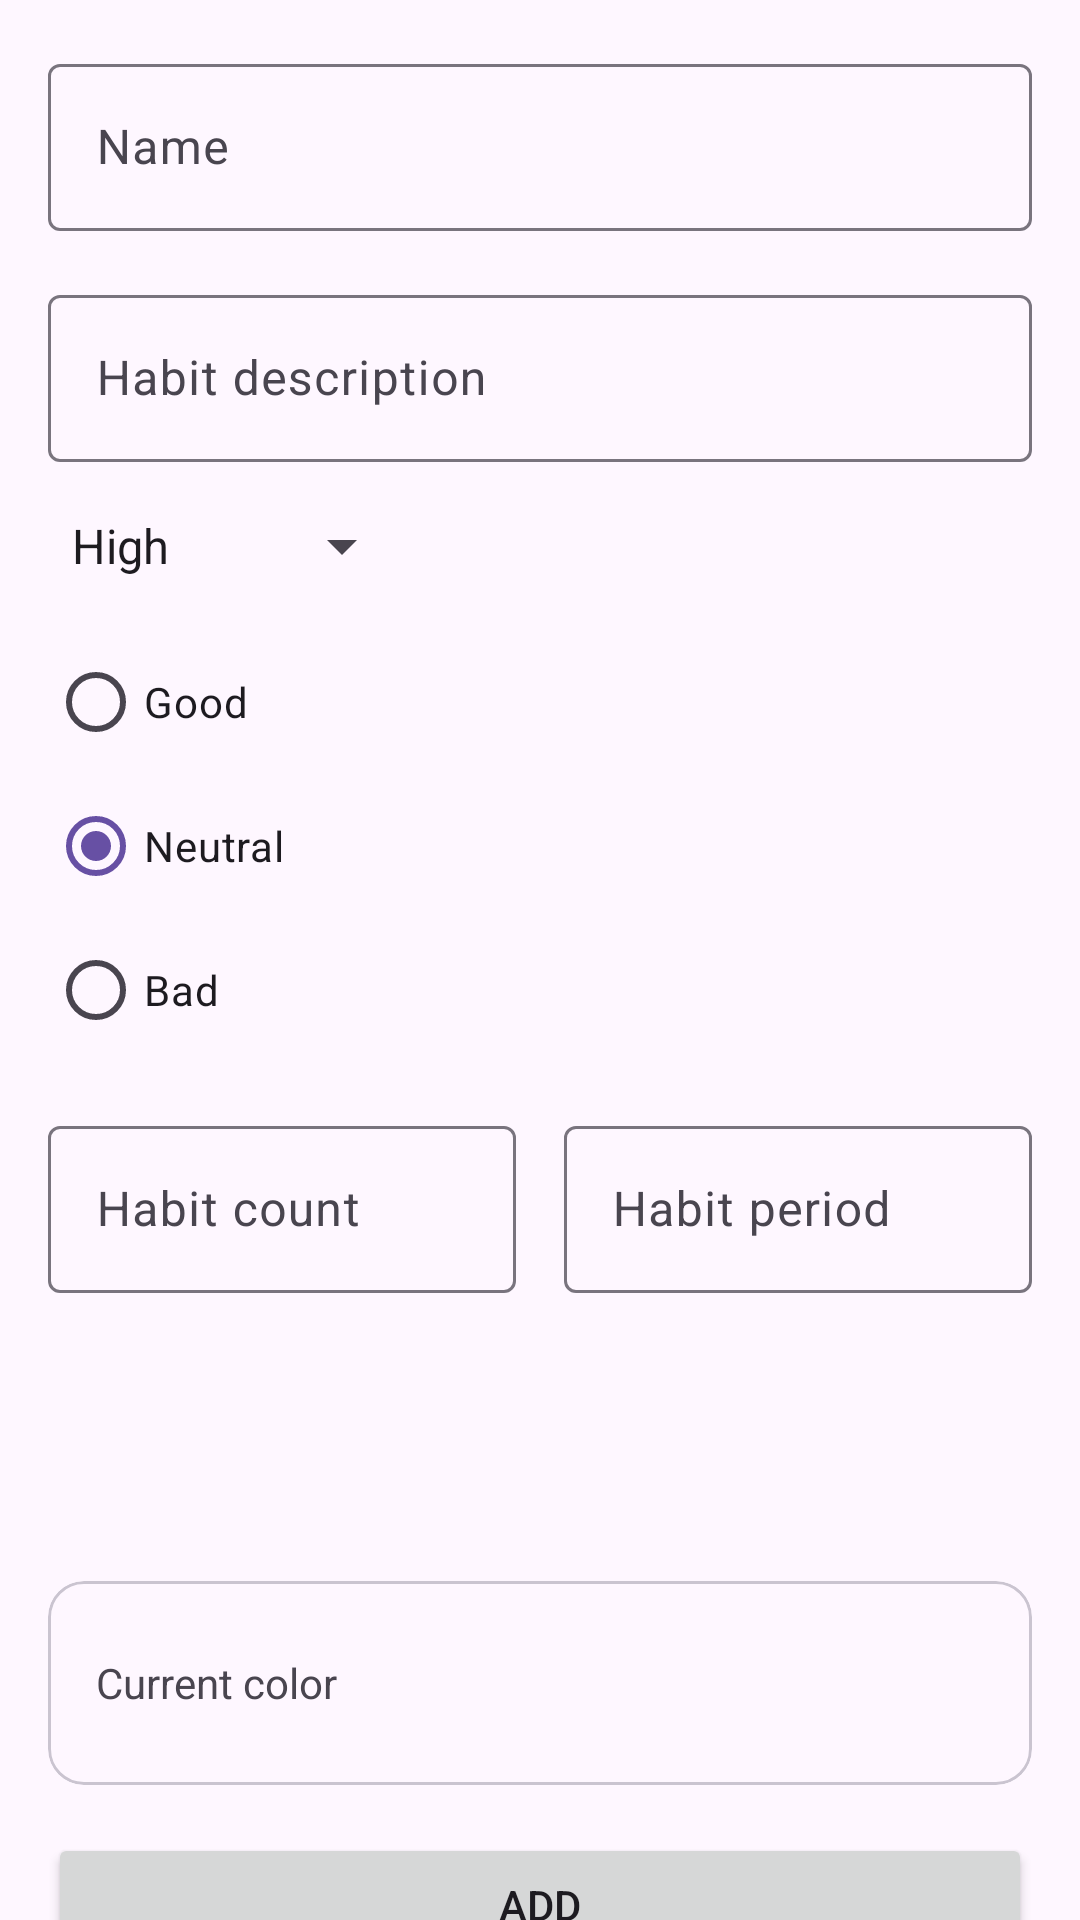

Here is an Android app screen rendered from its layout file. Give the layout XML and the strings, colors and styles it references.
<!-- AndroidManifest.xml: application theme Theme.DoubletappApp -->
<!-- res/layout/content_add_habit.xml -->
<?xml version="1.0" encoding="utf-8"?>
<androidx.core.widget.NestedScrollView xmlns:android="http://schemas.android.com/apk/res/android"
    xmlns:app="http://schemas.android.com/apk/res-auto"
    android:layout_width="match_parent"
    android:layout_height="match_parent"
    app:layout_behavior="@string/appbar_scrolling_view_behavior">

    <androidx.constraintlayout.widget.ConstraintLayout
        android:layout_width="match_parent"
        android:layout_height="wrap_content"
        android:padding="16dp">

        <com.google.android.material.textfield.TextInputLayout
            android:id="@+id/name_layout"
            android:layout_width="0dp"
            android:layout_height="wrap_content"
            android:hint="@string/name"
            app:layout_constraintEnd_toEndOf="parent"
            app:layout_constraintStart_toStartOf="parent"
            app:layout_constraintTop_toTopOf="parent">

            <com.google.android.material.textfield.TextInputEditText
                android:id="@+id/name_field"
                android:layout_width="match_parent"
                android:layout_height="wrap_content"
                android:imeOptions="actionGo"
                android:inputType="textCapSentences|textShortMessage"
                android:maxLines="1" />

        </com.google.android.material.textfield.TextInputLayout>

        <com.google.android.material.textfield.TextInputLayout
            android:id="@+id/description_layout"
            android:layout_width="0dp"
            android:layout_height="wrap_content"
            android:layout_marginTop="16dp"
            android:hint="@string/habit_desc"
            app:layout_constraintEnd_toEndOf="parent"
            app:layout_constraintStart_toStartOf="parent"
            app:layout_constraintTop_toBottomOf="@id/name_layout">

            <com.google.android.material.textfield.TextInputEditText
                android:id="@+id/description_field"
                android:layout_width="match_parent"
                android:layout_height="wrap_content"
                android:imeOptions="actionDone"
                android:inputType="textCapSentences|textShortMessage"
                android:maxLines="1" />

        </com.google.android.material.textfield.TextInputLayout>


        <Spinner
            android:id="@+id/priority_spinner"
            android:layout_width="wrap_content"
            android:layout_height="wrap_content"
            android:layout_marginTop="16dp"
            android:entries="@array/priority"
            app:layout_constraintStart_toStartOf="parent"
            app:layout_constraintTop_toBottomOf="@id/description_layout" />

        <RadioGroup
            android:id="@+id/type_group"
            android:layout_width="0dp"
            android:layout_height="wrap_content"
            android:layout_marginTop="16dp"
            app:layout_constraintEnd_toEndOf="parent"
            app:layout_constraintStart_toStartOf="parent"
            app:layout_constraintTop_toBottomOf="@id/priority_spinner">

            <RadioButton
                android:id="@+id/radio_good"
                android:layout_width="wrap_content"
                android:layout_height="wrap_content"
                android:text="@string/good" />

            <RadioButton
                android:id="@+id/radio_neutral"
                android:layout_width="wrap_content"
                android:layout_height="wrap_content"
                android:checked="true"
                android:text="@string/neutral" />

            <RadioButton
                android:id="@+id/radio_bad"
                android:layout_width="wrap_content"
                android:layout_height="wrap_content"
                android:text="@string/bad" />
        </RadioGroup>

        <com.google.android.material.textfield.TextInputLayout
            android:id="@+id/count_layout"
            android:layout_width="0dp"
            android:layout_height="wrap_content"
            android:layout_marginTop="16dp"
            android:layout_marginEnd="16dp"
            android:hint="@string/habit_count"
            app:layout_constraintEnd_toStartOf="@id/period_layout"
            app:layout_constraintStart_toStartOf="parent"
            app:layout_constraintTop_toBottomOf="@id/type_group">

            <com.google.android.material.textfield.TextInputEditText
                android:id="@+id/count_field"
                android:layout_width="match_parent"
                android:layout_height="wrap_content"
                android:inputType="number"
                android:maxLines="1" />

        </com.google.android.material.textfield.TextInputLayout>

        <com.google.android.material.textfield.TextInputLayout
            android:id="@+id/period_layout"
            android:layout_width="0dp"
            android:layout_height="wrap_content"
            app:prefixText="@string/every"
            android:hint="@string/habit_period"
            app:layout_constraintEnd_toEndOf="parent"
            app:layout_constraintStart_toEndOf="@id/count_layout"
            app:layout_constraintTop_toTopOf="@id/count_layout">

            <com.google.android.material.textfield.TextInputEditText
                android:id="@+id/period_field"
                android:layout_width="match_parent"
                android:layout_height="wrap_content"
                android:inputType="textShortMessage"
                android:maxLines="1" />

        </com.google.android.material.textfield.TextInputLayout>

        <HorizontalScrollView
            android:id="@+id/colors_scroll_view"
            android:layout_width="0dp"
            android:layout_height="64dp"
            android:layout_marginTop="16dp"
            android:scrollbars="none"
            app:layout_constraintEnd_toEndOf="parent"
            app:layout_constraintStart_toStartOf="parent"
            app:layout_constraintTop_toBottomOf="@id/count_layout">

            <LinearLayout
                android:id="@+id/colors_linear"
                android:layout_width="wrap_content"
                android:layout_height="match_parent"
                android:layout_gravity="center_vertical"
                android:divider="@drawable/div_transparent"
                android:gravity="center_vertical"
                android:orientation="horizontal"
                android:paddingHorizontal="42dp"
                android:showDividers="middle" />

        </HorizontalScrollView>

        <com.google.android.material.card.MaterialCardView
            android:id="@+id/card_current_selected"
            android:layout_width="0dp"
            android:layout_height="wrap_content"
            android:layout_marginTop="16dp"
            app:layout_constraintEnd_toEndOf="parent"
            app:layout_constraintStart_toStartOf="parent"
            app:layout_constraintTop_toBottomOf="@id/colors_scroll_view">

            <LinearLayout
                android:id="@+id/selected_info_linear"
                android:layout_width="match_parent"
                android:layout_height="wrap_content"
                android:gravity="center_vertical"
                android:padding="16dp">

                <TextView
                    android:id="@+id/selected_color_text"
                    android:layout_width="0dp"
                    android:layout_height="wrap_content"
                    android:layout_weight="1"
                    android:text="@string/cur_color" />

                <ImageView
                    android:id="@+id/selected_color"
                    android:layout_width="36dp"
                    android:layout_height="36dp" />
            </LinearLayout>
        </com.google.android.material.card.MaterialCardView>

        <Button
            android:id="@+id/add_button"
            android:layout_width="0dp"
            android:layout_height="wrap_content"
            android:layout_marginTop="16dp"
            android:text="@string/add"
            app:layout_constraintEnd_toEndOf="parent"
            app:layout_constraintStart_toStartOf="parent"
            app:layout_constraintTop_toBottomOf="@id/card_current_selected" />

    </androidx.constraintlayout.widget.ConstraintLayout>
</androidx.core.widget.NestedScrollView>
<!-- resources referenced by this layout -->
<resources>
  <string-array name="priority">
          <item>@string/high</item>
          <item>@string/medium</item>
          <item>@string/low</item>
      </string-array>
  <!-- drawable div_transparent (drawable) -->
  <?xml version="1.0" encoding="utf-8"?>
  <shape xmlns:android="http://schemas.android.com/apk/res/android">
      <size
          android:width="48dp"
          android:height="0dp" />
  </shape>
  <string name="add">Add</string>
  <string name="bad">Bad</string>
  <string name="cur_color">Current color</string>
  <string name="every">Every</string>
  <string name="good">Good</string>
  <string name="habit_count">Habit count</string>
  <string name="habit_desc">Habit description</string>
  <string name="habit_period">Habit period</string>
  <string name="name">Name</string>
  <string name="neutral">Neutral</string>
  <style name="Theme.DoubletappApp" parent="Base.Theme.DoubletappApp" />
  <string name="high">High</string>
  <string name="medium">Medium</string>
  <string name="low">Low</string>
  <style name="Base.Theme.DoubletappApp" parent="Theme.Material3.DayNight.NoActionBar">
          
          
      </style>
</resources>
